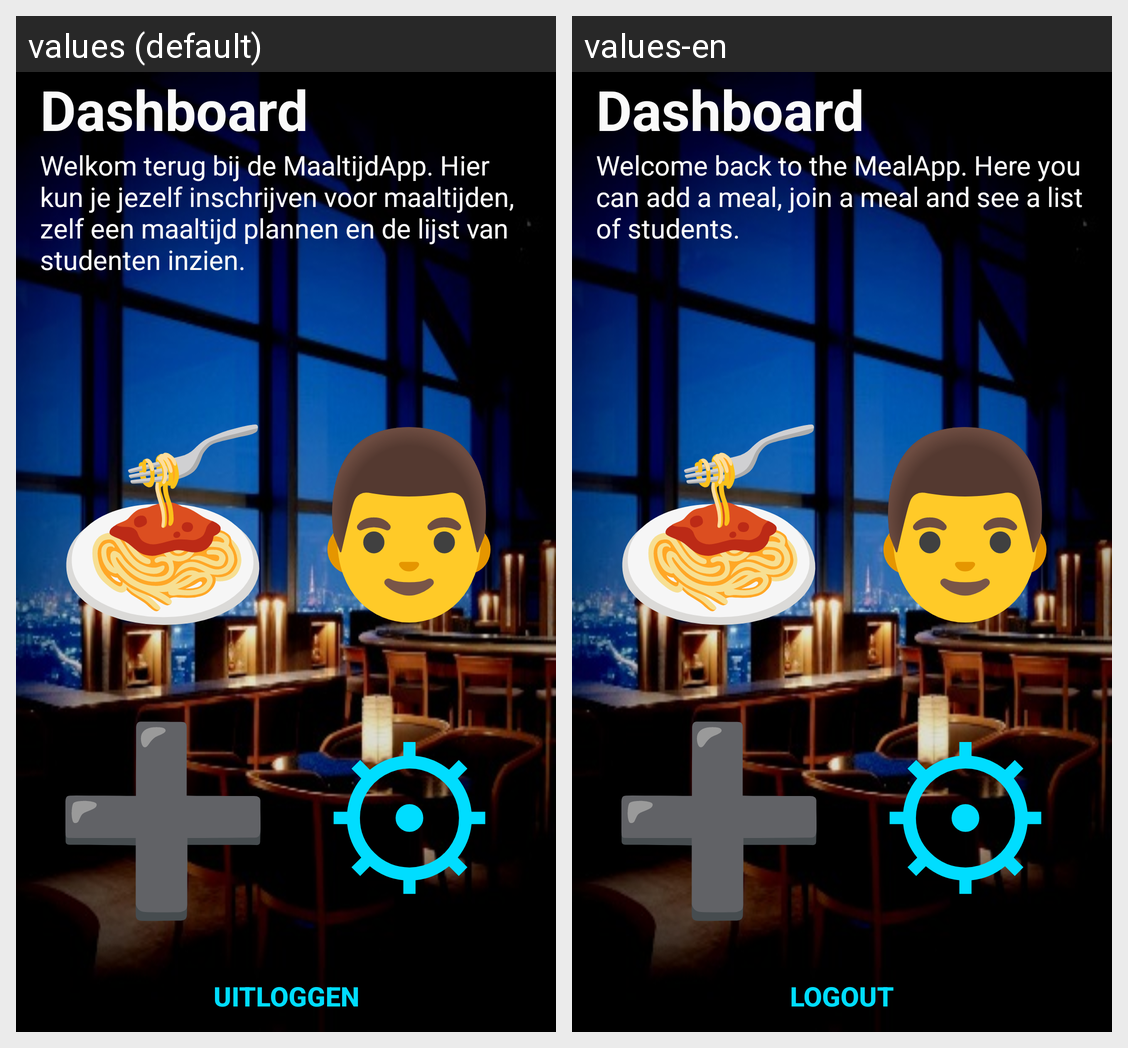

The Android screen above is rendered under two locales of the same app. Produce the string resources it draws, with the default and per-locale values.
Android screen res/layout/activity_dashboard.xml rendered under 2 locales, left to right: values (default), values-en. Device: Nexus 5 (rendered at 1080×1920; each locale shown at half size, 540×960, under a caption strip naming it); theme AppTheme.
Strings drawn on this screen, with the default value and each locale's value (text and hints the layout hard-codes, and strings that could not be matched under every locale, appear in the picture but are not listed):

app_dashboard_title
  values: Dashboard
  values-en: Dashboard

app_dashboard_desc
  values: Welkom terug bij de MaaltijdApp. Hier kun je jezelf inschrijven voor maaltijden, zelf een maaltijd plannen en de lijst van studenten inzien.
  values-en: Welcome back to the MealApp. Here you can add a meal, join a meal and see a list of students.

app_dashboard_button_meals
  values: 🍝
  values-en: 🍝  [not translated; the default value is used]

app_dashboard_button_students
  values: 👨
  values-en: 👨

app_dashboard_button_newmeal
  values: ➕
  values-en: ➕  [not translated; the default value is used]

app_dashboard_button_account
  values: ⚙
  values-en: ⚙  [not translated; the default value is used]

app_dashboard_logout
  values: Uitloggen
  values-en: Logout
